Photos from the image-classification dataset "das-Fahrzeug" in the GitHub repository PinkyWeat/das-Fahrzeug. Its 3 classes are: avanzar, parar, retroceder.

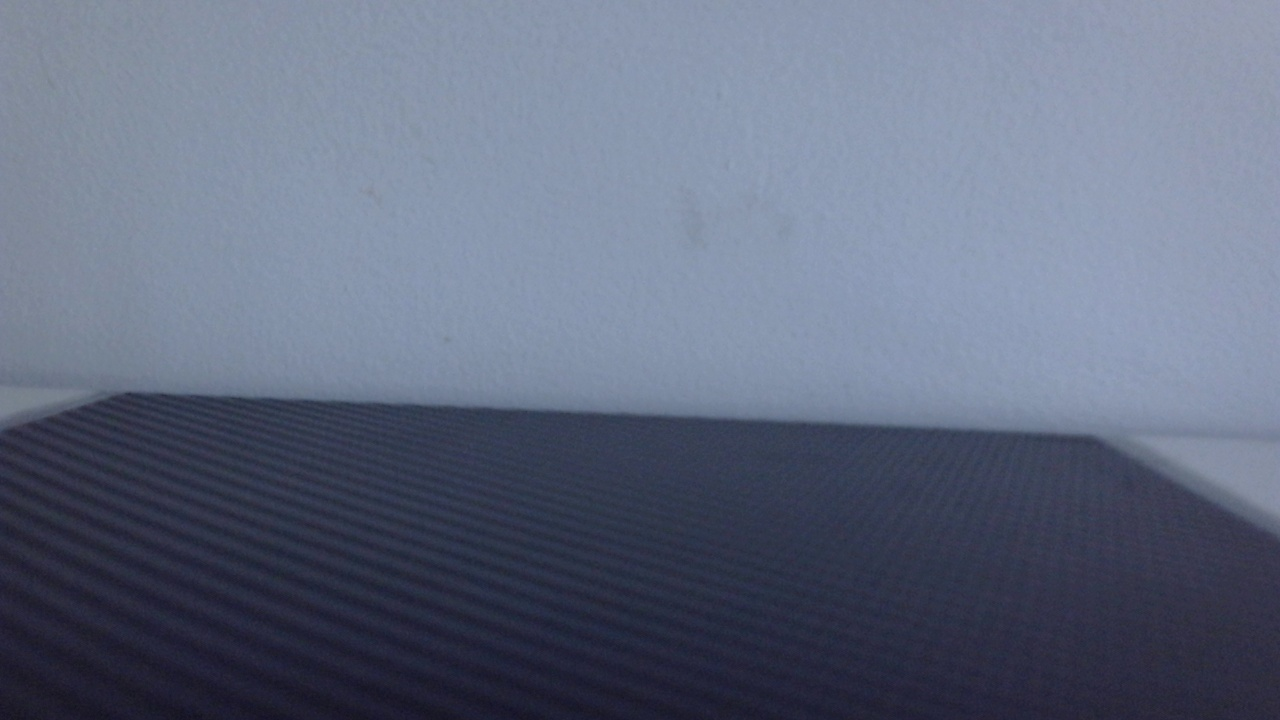
Label: parar

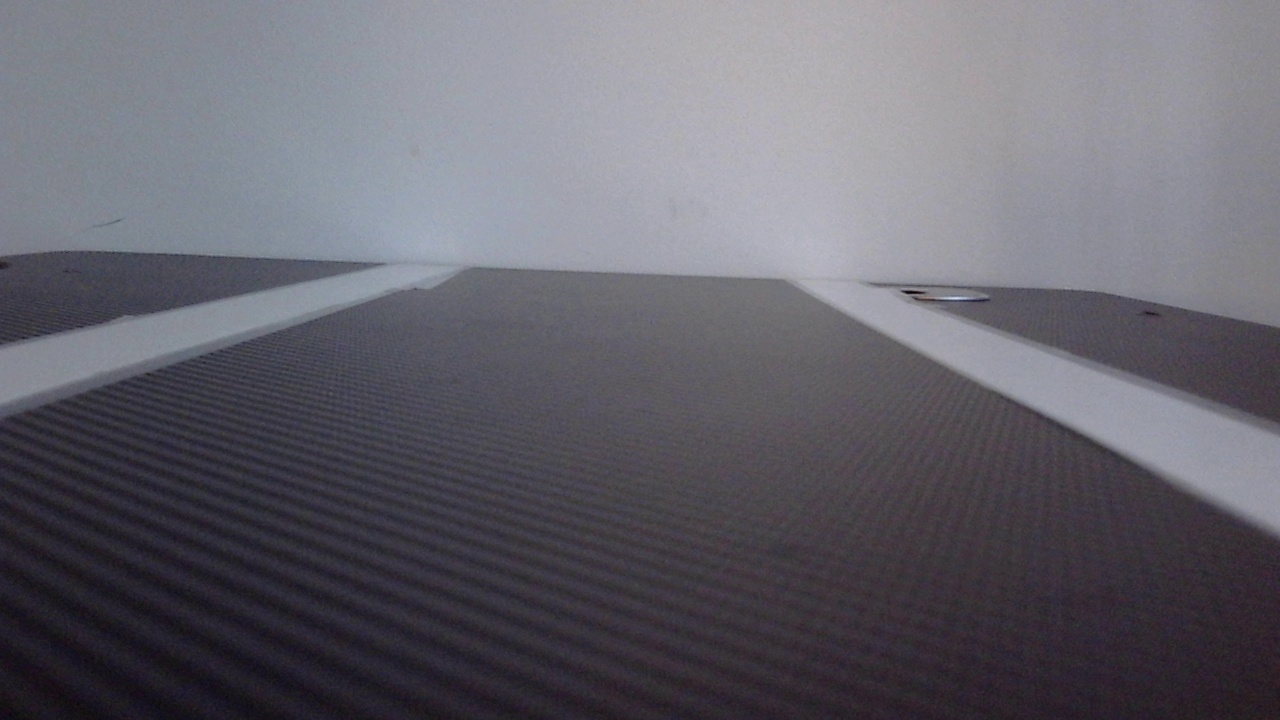
Label: avanzar

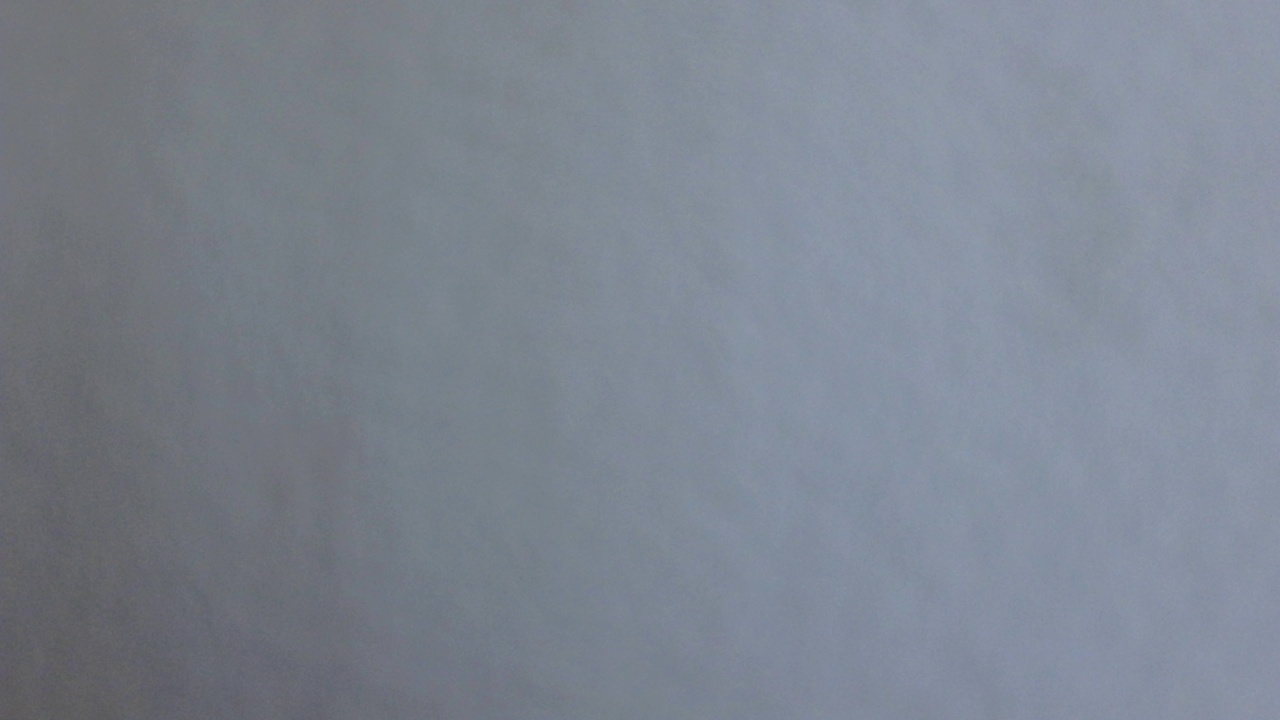
Label: retroceder

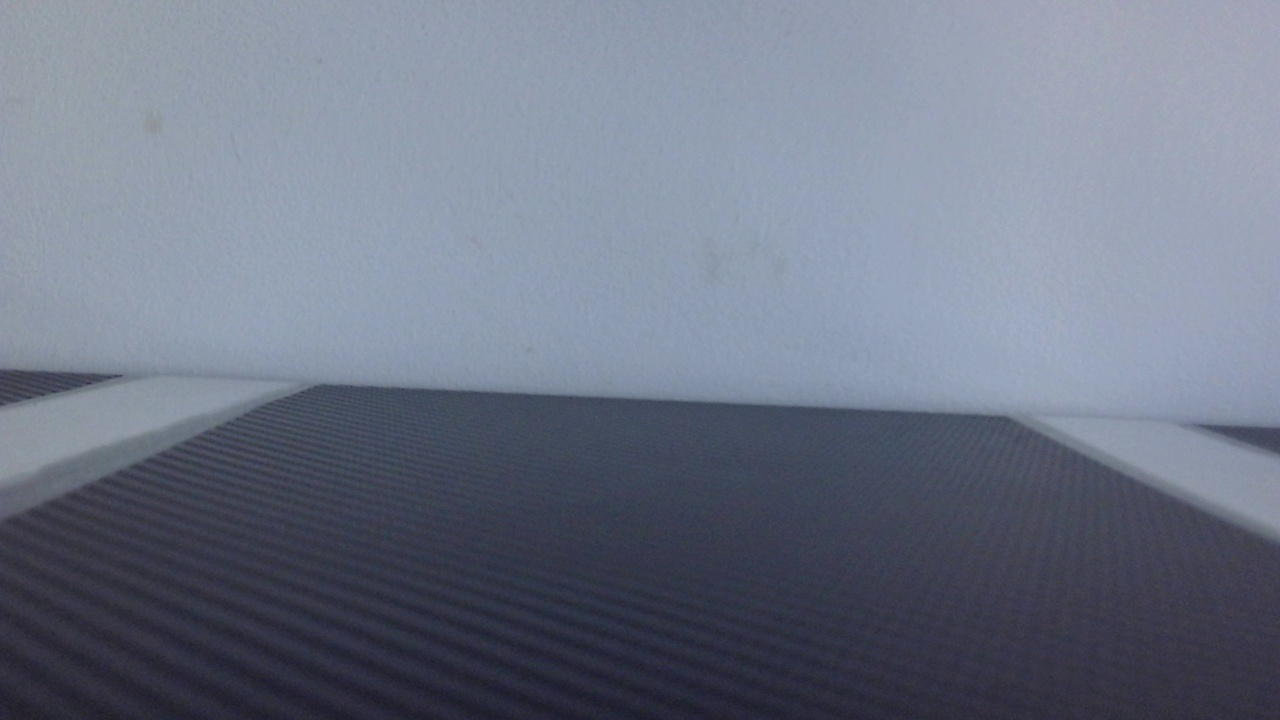
Label: parar

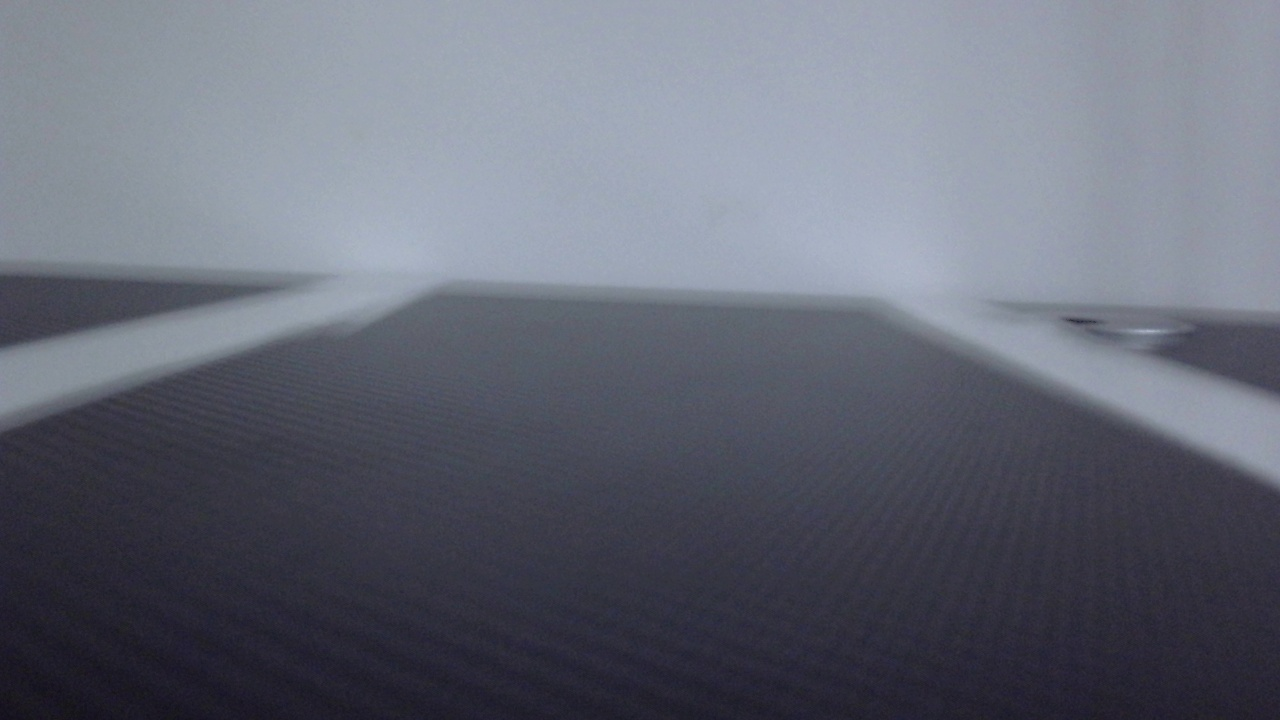
Label: avanzar

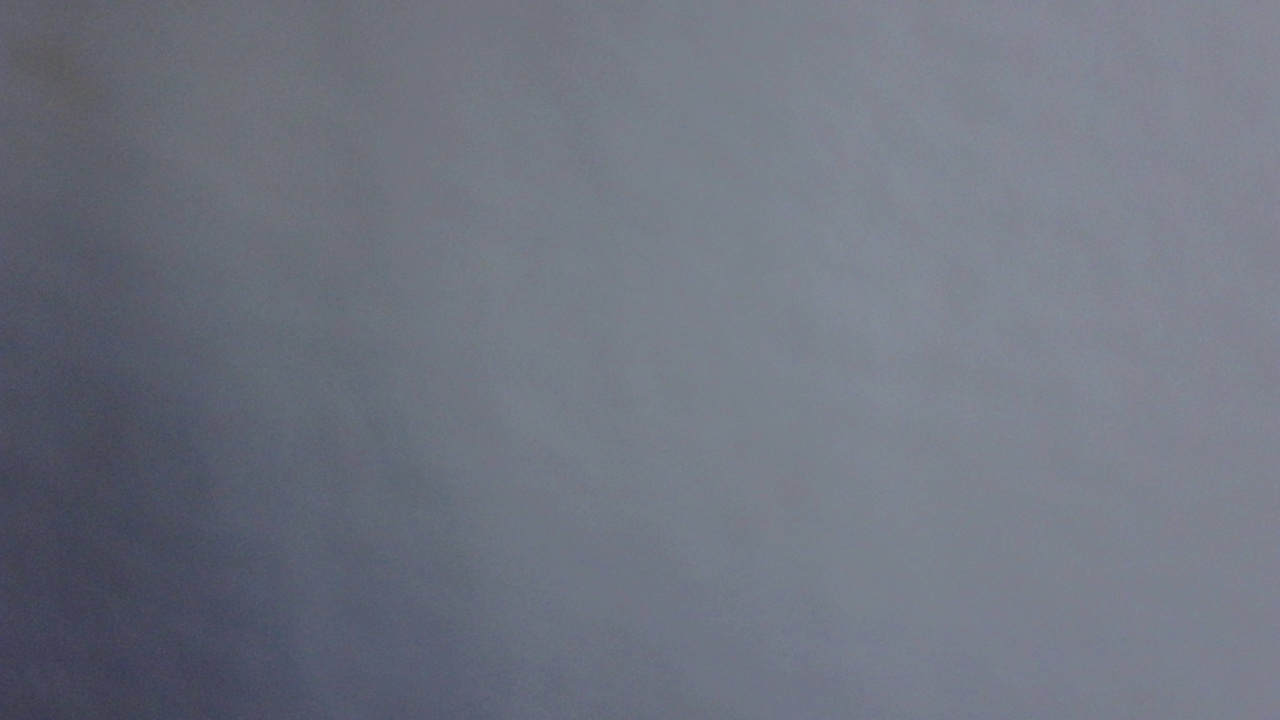
Label: retroceder
